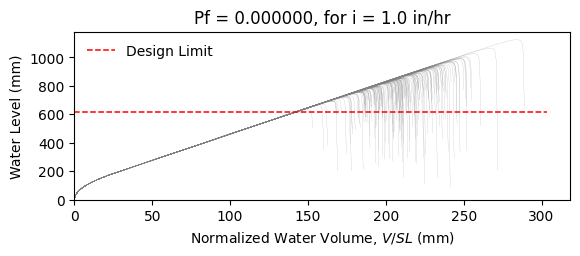

The data file committed next to this chart (first rows):
W12X35, L = 360.0 in, slope = 0.020833333333333332 in/in, dead load = 6.944444444444444e-05 kip/in…
zwlim AISC Appendix 2, zwlim DAMP, zwlim Proposed for ASCE 7, zwlim Neglect Ponding, dhnom Denver, dhnom New York, dhnom New Orleans, dh Denver, dh New York, dh New Orleans, dmax
22.62, 25.12, 20.67, 22.62, 1.381, 1.381, 1.381, 0.5058, 0.5058, 0.5058, 36.31, Safe, 
22.62, 25.12, 20.67, 22.62, 1.381, 1.381, 1.381, 0.5058, 0.5058, 0.5058, 31.39, Safe, 
22.62, 25.12, 20.67, 22.62, 1.381, 1.381, 1.381, 0.5058, 0.5058, 0.5058, 29.92, Safe, 
22.62, 25.12, 20.67, 22.62, 1.381, 1.381, 1.381, 0.5058, 0.5058, 0.5058, 35.42, Safe, 
22.62, 25.12, 20.67, 22.62, 1.381, 1.381, 1.381, 0.5058, 0.5058, 0.5058, 29.95, Safe, 
22.62, 25.12, 20.67, 22.62, 1.381, 1.381, 1.381, 0.5058, 0.5058, 0.5058, 44.27, Safe, 
22.62, 25.12, 20.67, 22.62, 1.381, 1.381, 1.381, 0.5058, 0.5058, 0.5058, 33.25, Safe, 
22.62, 25.12, 20.67, 22.62, 1.381, 1.381, 1.381, 0.5058, 0.5058, 0.5058, 29.99, Safe, 
22.62, 25.12, 20.67, 22.62, 1.381, 1.381, 1.381, 0.5058, 0.5058, 0.5058, 34.68, Safe, 
22.62, 25.12, 20.67, 22.62, 1.381, 1.381, 1.381, 0.5058, 0.5058, 0.5058, 32.59, Safe, 
22.62, 25.12, 20.67, 22.62, 1.381, 1.381, 1.381, 0.5058, 0.5058, 0.5058, 28.77, Safe, 
22.62, 25.12, 20.67, 22.62, 1.381, 1.381, 1.381, 0.5058, 0.5058, 0.5058, 27.68, Safe, 
22.62, 25.12, 20.67, 22.62, 1.381, 1.381, 1.381, 0.5058, 0.5058, 0.5058, 34.8, Safe, 
22.62, 25.12, 20.67, 22.62, 1.381, 1.381, 1.381, 0.5058, 0.5058, 0.5058, 30.65, Safe, 
22.62, 25.12, 20.67, 22.62, 1.381, 1.381, 1.381, 0.5058, 0.5058, 0.5058, 35.84, Safe, 
22.62, 25.12, 20.67, 22.62, 1.381, 1.381, 1.381, 0.5058, 0.5058, 0.5058, 32.29, Safe, 
22.62, 25.12, 20.67, 22.62, 1.381, 1.381, 1.381, 0.5058, 0.5058, 0.5058, 33.44, Safe, 
22.62, 25.12, 20.67, 22.62, 1.381, 1.381, 1.381, 0.5058, 0.5058, 0.5058, 36.58, Safe, 
22.62, 25.12, 20.67, 22.62, 1.381, 1.381, 1.381, 0.5058, 0.5058, 0.5058, 29.71, Safe, 
22.62, 25.12, 20.67, 22.62, 1.381, 1.381, 1.381, 0.5058, 0.5058, 0.5058, 31.21, Safe, 
22.62, 25.12, 20.67, 22.62, 1.381, 1.381, 1.381, 0.5058, 0.5058, 0.5058, 29.76, Safe, 
22.62, 25.12, 20.67, 22.62, 1.381, 1.381, 1.381, 0.5058, 0.5058, 0.5058, 35.42, Safe, 
22.62, 25.12, 20.67, 22.62, 1.381, 1.381, 1.381, 0.5058, 0.5058, 0.5058, 37.39, Safe, 
22.62, 25.12, 20.67, 22.62, 1.381, 1.381, 1.381, 0.5058, 0.5058, 0.5058, 32.67, Safe, 
22.62, 25.12, 20.67, 22.62, 1.381, 1.381, 1.381, 0.5058, 0.5058, 0.5058, 31.04, Safe, 
22.62, 25.12, 20.67, 22.62, 1.381, 1.381, 1.381, 0.5058, 0.5058, 0.5058, 27.24, Safe, 
22.62, 25.12, 20.67, 22.62, 1.381, 1.381, 1.381, 0.5058, 0.5058, 0.5058, 34.46, Safe, 
22.62, 25.12, 20.67, 22.62, 1.381, 1.381, 1.381, 0.5058, 0.5058, 0.5058, 34.31, Safe, 
22.62, 25.12, 20.67, 22.62, 1.381, 1.381, 1.381, 0.5058, 0.5058, 0.5058, 29.9, Safe, 
22.62, 25.12, 20.67, 22.62, 1.381, 1.381, 1.381, 0.5058, 0.5058, 0.5058, 38.34, Safe, 
22.62, 25.12, 20.67, 22.62, 1.381, 1.381, 1.381, 0.5058, 0.5058, 0.5058, 33.01, Safe, 
22.62, 25.12, 20.67, 22.62, 1.381, 1.381, 1.381, 0.5058, 0.5058, 0.5058, 34.69, Safe, 
22.62, 25.12, 20.67, 22.62, 1.381, 1.381, 1.381, 0.5058, 0.5058, 0.5058, 30.93, Safe, 
22.62, 25.12, 20.67, 22.62, 1.381, 1.381, 1.381, 0.5058, 0.5058, 0.5058, 36.95, Safe, 
22.62, 25.12, 20.67, 22.62, 1.381, 1.381, 1.381, 0.5058, 0.5058, 0.5058, 35.13, Safe, 
22.62, 25.12, 20.67, 22.62, 1.381, 1.381, 1.381, 0.5058, 0.5058, 0.5058, 29.8, Safe, 
22.62, 25.12, 20.67, 22.62, 1.381, 1.381, 1.381, 0.5058, 0.5058, 0.5058, 34.14, Safe, 
22.62, 25.12, 20.67, 22.62, 1.381, 1.381, 1.381, 0.5058, 0.5058, 0.5058, 34.42, Safe, 
22.62, 25.12, 20.67, 22.62, 1.381, 1.381, 1.381, 0.5058, 0.5058, 0.5058, 35.84, Safe, 
22.62, 25.12, 20.67, 22.62, 1.381, 1.381, 1.381, 0.5058, 0.5058, 0.5058, 29.12, Safe, 
22.62, 25.12, 20.67, 22.62, 1.381, 1.381, 1.381, 0.5058, 0.5058, 0.5058, 36.55, Safe, 
22.62, 25.12, 20.67, 22.62, 1.381, 1.381, 1.381, 0.5058, 0.5058, 0.5058, 30.82, Safe, 
22.62, 25.12, 20.67, 22.62, 1.381, 1.381, 1.381, 0.5058, 0.5058, 0.5058, 32.68, Safe, 
22.62, 25.12, 20.67, 22.62, 1.381, 1.381, 1.381, 0.5058, 0.5058, 0.5058, 31.54, Safe, 
22.62, 25.12, 20.67, 22.62, 1.381, 1.381, 1.381, 0.5058, 0.5058, 0.5058, 36.36, Safe, 
22.62, 25.12, 20.67, 22.62, 1.381, 1.381, 1.381, 0.5058, 0.5058, 0.5058, 28.09, Safe, 
22.62, 25.12, 20.67, 22.62, 1.381, 1.381, 1.381, 0.5058, 0.5058, 0.5058, 33, Safe, 
22.62, 25.12, 20.67, 22.62, 1.381, 1.381, 1.381, 0.5058, 0.5058, 0.5058, 31.08, Safe, 
22.62, 25.12, 20.67, 22.62, 1.381, 1.381, 1.381, 0.5058, 0.5058, 0.5058, 33.19, Safe, 
22.62, 25.12, 20.67, 22.62, 1.381, 1.381, 1.381, 0.5058, 0.5058, 0.5058, 30.19, Safe, 
22.62, 25.12, 20.67, 22.62, 1.381, 1.381, 1.381, 0.5058, 0.5058, 0.5058, 35.56, Safe, 
22.62, 25.12, 20.67, 22.62, 1.381, 1.381, 1.381, 0.5058, 0.5058, 0.5058, 26.38, Safe, 
22.62, 25.12, 20.67, 22.62, 1.381, 1.381, 1.381, 0.5058, 0.5058, 0.5058, 33.28, Safe, 
22.62, 25.12, 20.67, 22.62, 1.381, 1.381, 1.381, 0.5058, 0.5058, 0.5058, 30.86, Safe, 
22.62, 25.12, 20.67, 22.62, 1.381, 1.381, 1.381, 0.5058, 0.5058, 0.5058, 37.89, Safe, 
22.62, 25.12, 20.67, 22.62, 1.381, 1.381, 1.381, 0.5058, 0.5058, 0.5058, 30.97, Safe, 
22.62, 25.12, 20.67, 22.62, 1.381, 1.381, 1.381, 0.5058, 0.5058, 0.5058, 32.59, Safe, 
22.62, 25.12, 20.67, 22.62, 1.381, 1.381, 1.381, 0.5058, 0.5058, 0.5058, 30.77, Safe, 
22.62, 25.12, 20.67, 22.62, 1.381, 1.381, 1.381, 0.5058, 0.5058, 0.5058, 27.43, Safe, 
... 142 more rows
